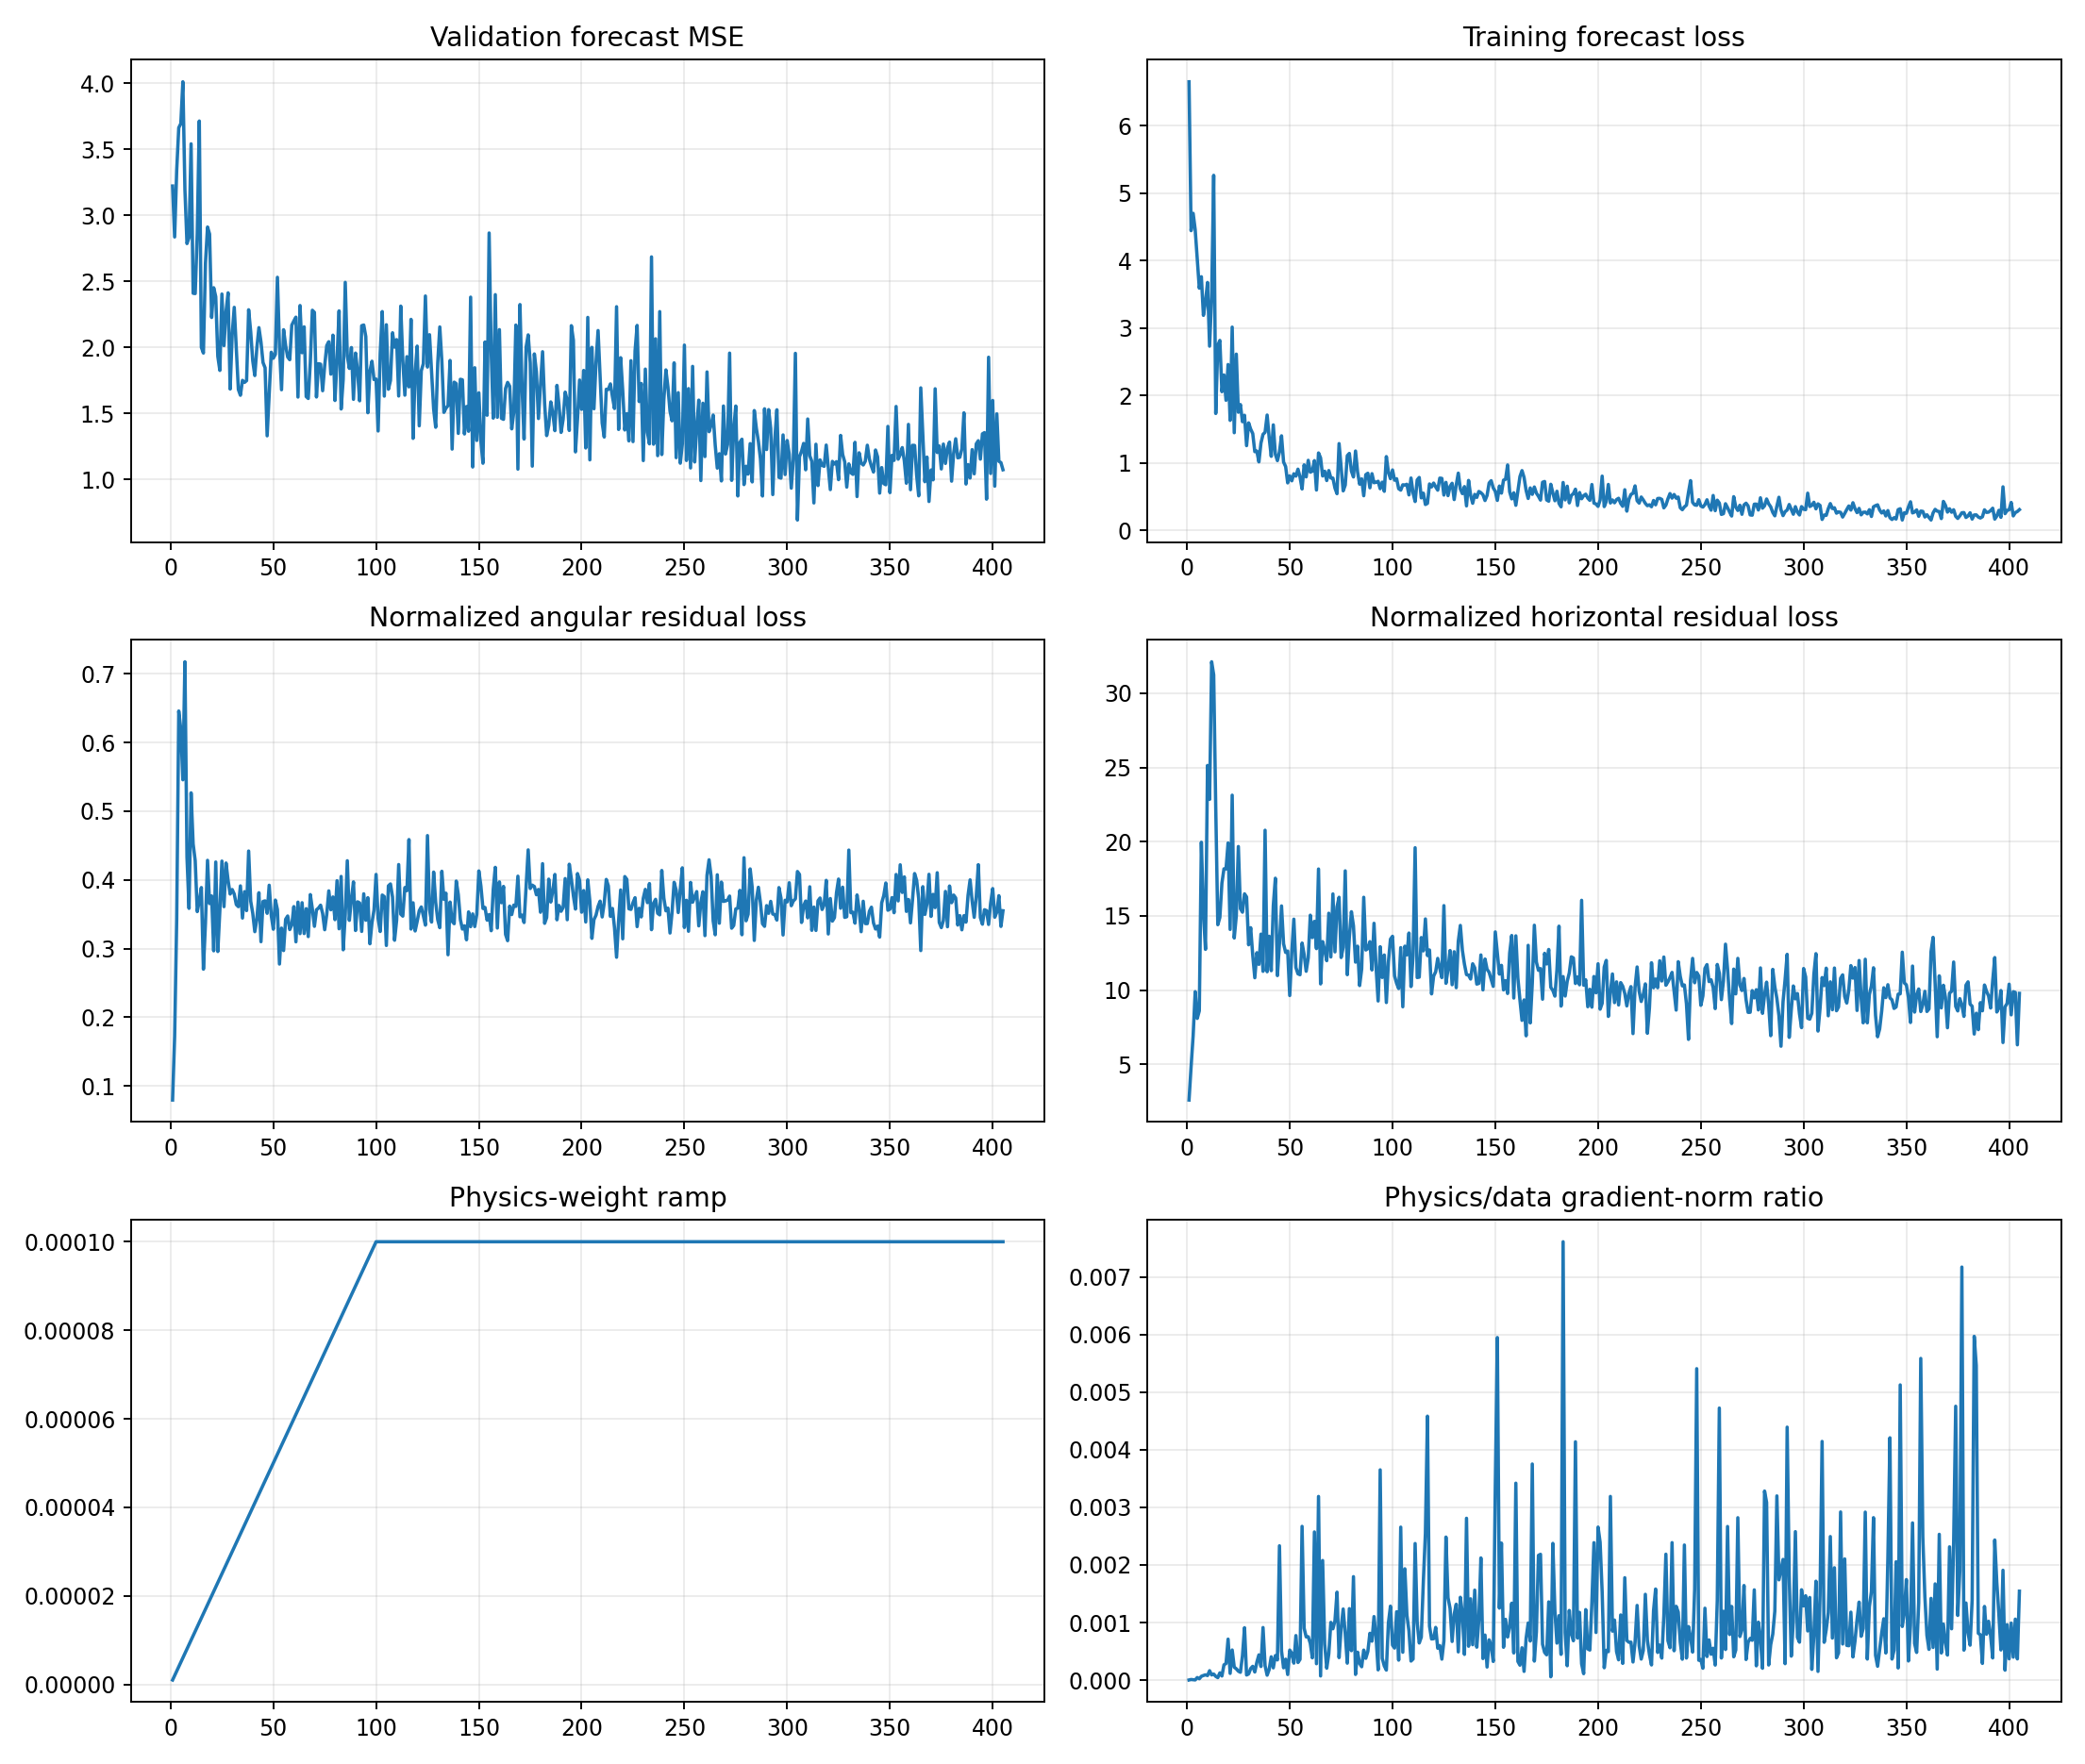

The table this chart was drawn from, first rows:
epoch, target_physics_weight, current_physics_weight, validation_forecast_mse, physics_to_data_gradient_ratio, train_total, train_data, train_cartpole_physics, train_angular_physics, train_horizontal_physics, train_data_gradient_l2, train_physics_gradient_l2
1, 0.0001, 1.0000000000000002e-06, 3.223, 2.06511778849537e-06, 6.653, 6.653, 2.674, 0.07944, 2.594, 1.296, 2.676
2, 0.0001, 2.0000000000000003e-06, 2.837, 1.0503325278862125e-05, 4.446, 4.446, 4.995, 0.1718, 4.823, 3.925, 20.61
3, 0.0001, 3e-06, 3.342, 7.361187442418835e-06, 4.703, 4.703, 7.27, 0.3428, 6.927, 7.405, 18.17
4, 0.0001, 4.000000000000001e-06, 3.663, 3.1597660301110185e-06, 4.461, 4.461, 10.54, 0.6459, 9.896, 59.51, 47.01
5, 0.0001, 5e-06, 3.695, 4.4680830356214545e-05, 4.037, 4.037, 8.71, 0.619, 8.091, 2.224, 19.88
6, 0.0001, 6e-06, 4.011, 2.336982180830232e-05, 3.593, 3.593, 9.149, 0.5457, 8.604, 6.471, 25.21
7, 0.0001, 7.000000000000001e-06, 3.195, 6.587122625295873e-05, 3.763, 3.763, 20.68, 0.7176, 19.96, 6.096, 57.36
8, 0.0001, 8.000000000000001e-06, 2.787, 7.993090958452027e-05, 3.191, 3.191, 15.68, 0.4329, 15.25, 5.266, 52.61
9, 0.0001, 9e-06, 2.832, 9.183998427121187e-05, 3.389, 3.388, 13.1, 0.3585, 12.75, 6.257, 63.85
10, 0.0001, 1e-05, 3.541, 7.939305914258765e-05, 3.678, 3.678, 25.67, 0.5267, 25.14, 9.837, 78.1
11, 0.0001, 1.1000000000000001e-05, 2.411, 0.0001631, 2.734, 2.734, 23.3, 0.4523, 22.85, 3.82, 56.65
12, 0.0001, 1.2e-05, 2.408, 9.005048292676552e-05, 3.464, 3.463, 32.55, 0.428, 32.12, 8.026, 60.23
13, 0.0001, 1.3000000000000001e-05, 2.866, 0.0001052, 5.266, 5.266, 31.6, 0.3537, 31.24, 25.48, 206.2
14, 0.0001, 1.4000000000000001e-05, 3.714, 6.530009159634103e-05, 1.736, 1.736, 22.64, 0.3694, 22.27, 16.4, 76.49
15, 0.0001, 1.5e-05, 2.002, 4.290250920766801e-05, 2.746, 2.746, 14.79, 0.3888, 14.41, 33.3, 95.24
16, 0.0001, 1.6000000000000003e-05, 1.958, 0.0001264, 2.82, 2.819, 15.17, 0.27, 14.9, 2.774, 21.92
17, 0.0001, 1.7000000000000003e-05, 2.64, 7.159082477975275e-05, 2.059, 2.059, 17.55, 0.3374, 17.21, 8.388, 35.32
18, 0.0001, 1.8e-05, 2.912, 0.0002644, 2.307, 2.307, 18.6, 0.4284, 18.17, 4.431, 65.08
19, 0.0001, 1.9e-05, 2.859, 0.0002885, 1.932, 1.932, 18.53, 0.3654, 18.16, 7.295, 110.8
20, 0.0001, 2e-05, 2.227, 0.0007112, 2.462, 2.462, 20.29, 0.3766, 19.91, 3.083, 109.6
21, 0.0001, 2.1e-05, 2.453, 0.0001168, 1.634, 1.634, 14.39, 0.2967, 14.09, 8.747, 48.65
22, 0.0001, 2.2000000000000003e-05, 2.385, 0.0005226, 3.016, 3.016, 23.56, 0.426, 23.13, 2.456, 58.34
23, 0.0001, 2.3000000000000003e-05, 1.934, 0.0002249, 1.451, 1.451, 13.81, 0.2957, 13.51, 4.589, 44.88
24, 0.0001, 2.4e-05, 1.827, 0.0001963, 2.616, 2.615, 15.37, 0.3559, 15.01, 15.4, 126
25, 0.0001, 2.5e-05, 2.405, 0.0001553, 1.754, 1.754, 20.1, 0.4273, 19.68, 10.09, 62.68
26, 0.0001, 2.6000000000000002e-05, 2.015, 0.0001357, 1.869, 1.869, 15.85, 0.361, 15.49, 9.161, 47.8
27, 0.0001, 2.7000000000000002e-05, 2.272, 0.0004227, 1.614, 1.614, 15.68, 0.4245, 15.25, 3.825, 59.88
28, 0.0001, 2.8000000000000003e-05, 2.414, 0.0009101, 1.71, 1.71, 16.89, 0.3993, 16.49, 5.663, 184.1
29, 0.0001, 2.9e-05, 1.686, 8.855120978451375e-05, 1.26, 1.259, 16.66, 0.3793, 16.28, 8.165, 24.93
30, 0.0001, 3e-05, 2.1, 0.0001072, 1.597, 1.597, 13.44, 0.3859, 13.06, 9.401, 33.61
31, 0.0001, 3.1e-05, 2.304, 0.0002016, 1.504, 1.504, 14.58, 0.3793, 14.2, 6.271, 40.79
32, 0.0001, 3.2000000000000005e-05, 1.986, 0.0002395, 1.439, 1.438, 12.71, 0.364, 12.35, 11.63, 87.08
33, 0.0001, 3.3e-05, 1.682, 0.0001407, 1.17, 1.17, 11.19, 0.361, 10.83, 7.809, 33.31
34, 0.0001, 3.4000000000000007e-05, 1.639, 0.0003112, 1.18, 1.179, 12.91, 0.3912, 12.52, 4.314, 39.48
35, 0.0001, 3.5e-05, 1.751, 0.0004386, 1.019, 1.018, 12.08, 0.3444, 11.73, 7.297, 91.44
36, 0.0001, 3.6e-05, 1.736, 0.0002357, 1.298, 1.298, 14.15, 0.3829, 13.77, 5.822, 38.12
37, 0.0001, 3.7e-05, 1.749, 0.0009128, 1.427, 1.427, 11.62, 0.3553, 11.27, 2.583, 63.72
38, 0.0001, 3.8e-05, 2.286, 0.0002509, 1.458, 1.457, 21.21, 0.442, 20.77, 11.78, 77.79
39, 0.0001, 3.9000000000000006e-05, 2.12, 8.533388175423341e-05, 1.713, 1.713, 11.61, 0.369, 11.24, 12.8, 28
40, 0.0001, 4e-05, 1.899, 0.0001848, 1.377, 1.376, 13.98, 0.3514, 13.63, 32.97, 152.3
41, 0.0001, 4.1e-05, 1.788, 0.0004049, 1.101, 1.101, 11.63, 0.3245, 11.31, 4.782, 47.23
42, 0.0001, 4.2e-05, 1.999, 0.0002126, 1.567, 1.567, 16.02, 0.3428, 15.68, 34.67, 175.5
43, 0.0001, 4.3e-05, 2.151, 0.0004255, 1.133, 1.133, 17.92, 0.3812, 17.54, 9.143, 90.46
44, 0.0001, 4.4000000000000006e-05, 2.042, 0.0003502, 1.037, 1.037, 11.29, 0.31, 10.98, 5.794, 46.12
45, 0.0001, 4.5e-05, 1.886, 0.002332, 1.167, 1.167, 13.53, 0.3685, 13.16, 2.618, 135.7
46, 0.0001, 4.600000000000001e-05, 1.847, 0.0005049, 1.405, 1.405, 16.04, 0.3694, 15.67, 6.43, 70.58
47, 0.0001, 4.7e-05, 1.332, 0.0002137, 1.017, 1.016, 13.47, 0.3513, 13.12, 8.54, 38.82
48, 0.0001, 4.8e-05, 1.647, 0.000363, 0.9503, 0.9497, 12.93, 0.3921, 12.54, 7.262, 54.93
49, 0.0001, 4.9e-05, 1.964, 9.737163705929151e-05, 0.7077, 0.707, 12.98, 0.3484, 12.63, 13.1, 26.04
50, 0.0001, 5e-05, 1.919, 0.0005216, 0.8121, 0.8116, 9.963, 0.3281, 9.635, 7.281, 75.95
51, 0.0001, 5.1000000000000006e-05, 1.949, 0.0004659, 0.7388, 0.7381, 12.94, 0.3706, 12.57, 7.011, 64.04
52, 0.0001, 5.2000000000000004e-05, 2.531, 0.0002944, 0.8437, 0.8429, 15.14, 0.3567, 14.78, 15.71, 88.97
53, 0.0001, 5.300000000000001e-05, 2.007, 0.0007731, 0.8078, 0.8072, 11.8, 0.2774, 11.52, 7.634, 111.4
54, 0.0001, 5.4000000000000005e-05, 1.681, 0.000306, 0.9112, 0.9106, 11.43, 0.3297, 11.1, 10.32, 58.47
55, 0.0001, 5.500000000000001e-05, 2.135, 0.0003592, 0.7954, 0.7948, 11.33, 0.2971, 11.04, 8.32, 54.33
56, 0.0001, 5.6000000000000006e-05, 2.015, 0.00267, 0.6177, 0.6169, 13.51, 0.3426, 13.17, 1.872, 89.23
57, 0.0001, 5.6999999999999996e-05, 1.928, 0.0009012, 0.9757, 0.9749, 12.75, 0.3474, 12.4, 4.386, 69.35
58, 0.0001, 5.8e-05, 1.908, 0.00075, 0.7966, 0.7959, 11.6, 0.3276, 11.27, 5.536, 71.59
59, 0.0001, 5.9e-05, 2.17, 0.000754, 1.043, 1.042, 12.51, 0.3346, 12.18, 17.29, 220.9
60, 0.0001, 6e-05, 2.201, 0.0006385, 0.8664, 0.8655, 15.41, 0.361, 15.05, 9.281, 98.77
... 345 more rows
